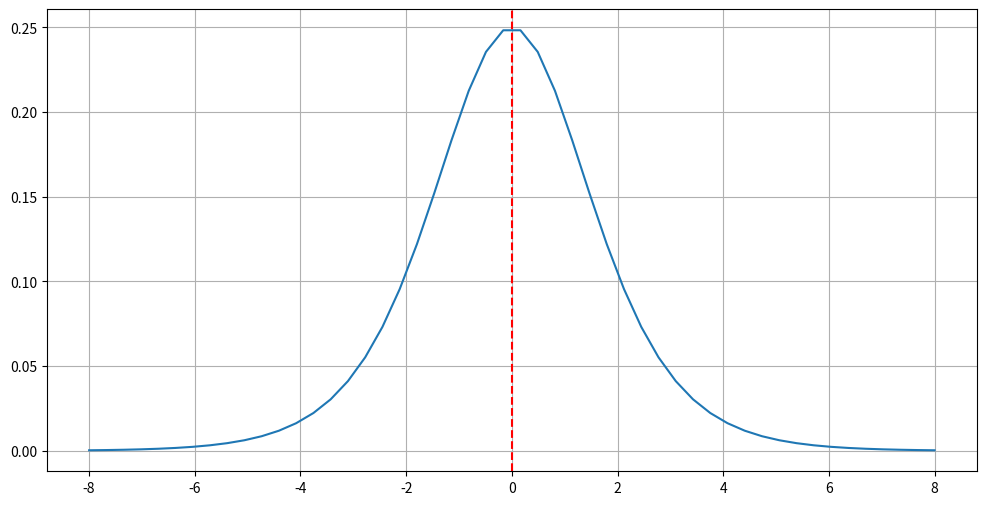

Recreate this plot in Python.
import numpy as np
import matplotlib.pyplot as plt

def sigmoid(z):
    return np.exp(-z)/(1 + np.exp(-z))**2

x = np.linspace(-8, 8)
y = sigmoid(x)

plt.figure(figsize=(12,6))
plt.axvline(x=0 , c='r', ls='--' )
#plt.axhline(y=0.5 , c='b', ls='-.')
plt.grid(True)
plt.plot(x, y);